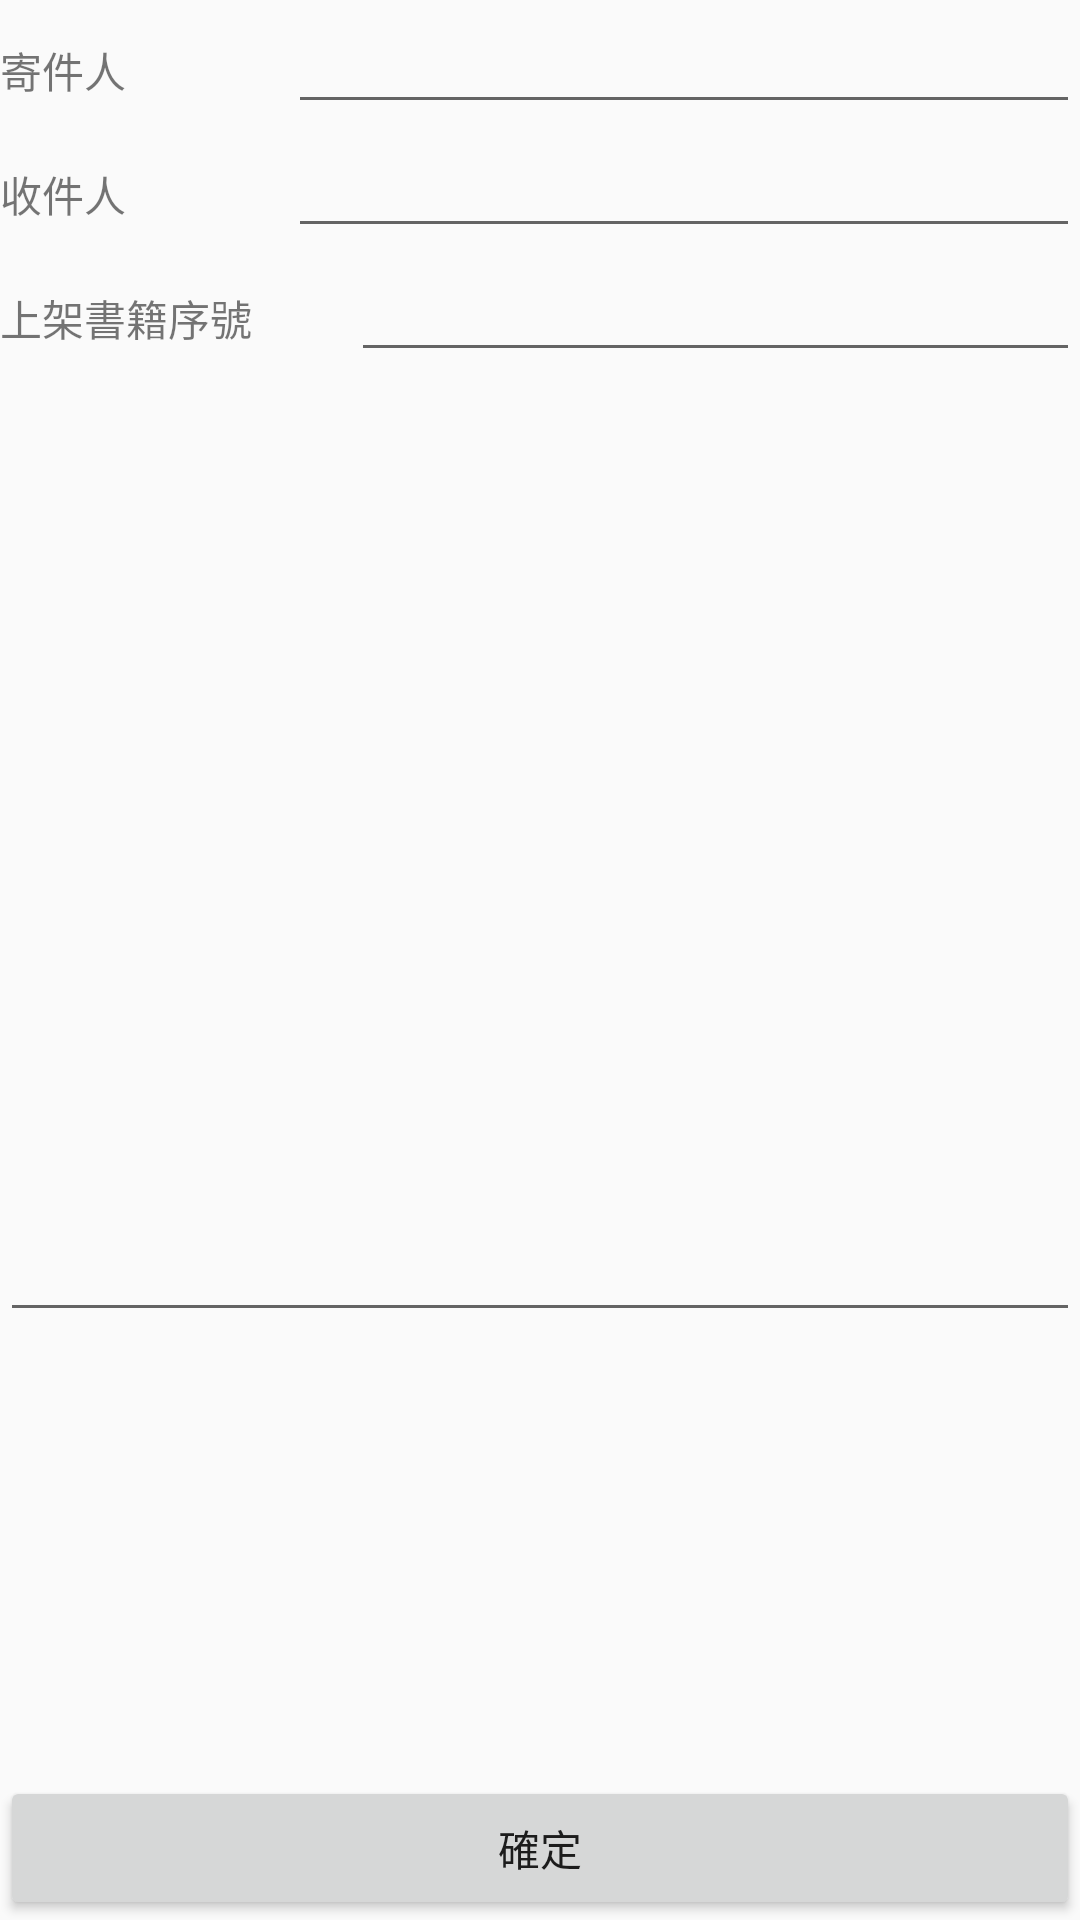

Layout XML and referenced resources for this Android screen:
<!-- AndroidManifest.xml: application theme AppTheme -->
<!-- res/layout/activity_add_message.xml -->
<?xml version="1.0" encoding="utf-8"?>
<LinearLayout xmlns:android="http://schemas.android.com/apk/res/android"
    xmlns:app="http://schemas.android.com/apk/res-auto"
    xmlns:tools="http://schemas.android.com/tools"
    android:layout_width="match_parent"
    android:layout_height="match_parent"
    android:orientation="vertical"
    tools:context=".AddMessage">

    <LinearLayout
        android:layout_width="match_parent"
        android:layout_height="wrap_content"
        android:orientation="horizontal">

        <TextView
            android:id="@+id/tex"
            android:layout_width="wrap_content"
            android:layout_height="wrap_content"
            android:layout_weight="1"
            android:text="寄件人" />

        <EditText
            android:id="@+id/sender"
            android:layout_width="wrap_content"
            android:layout_height="wrap_content"
            android:layout_weight="1"
            android:ems="10"
            android:inputType="textPersonName" />
    </LinearLayout>

    <LinearLayout
        android:layout_width="match_parent"
        android:layout_height="wrap_content"
        android:orientation="horizontal">

        <TextView
            android:id="@+id/tex2"
            android:layout_width="wrap_content"
            android:layout_height="wrap_content"
            android:layout_weight="1"
            android:text="收件人" />

        <EditText
            android:id="@+id/recevier"
            android:layout_width="wrap_content"
            android:layout_height="wrap_content"
            android:layout_weight="1"
            android:ems="10"
            android:inputType="textPersonName" />
    </LinearLayout>

    <LinearLayout
        android:layout_width="match_parent"
        android:layout_height="wrap_content"
        android:orientation="horizontal">

        <TextView
            android:id="@+id/textView19"
            android:layout_width="wrap_content"
            android:layout_height="wrap_content"
            android:layout_weight="1"
            android:text="上架書籍序號" />

        <EditText
            android:id="@+id/shelves_id"
            android:layout_width="wrap_content"
            android:layout_height="wrap_content"
            android:layout_weight="1"
            android:ems="10"
            android:inputType="textPersonName" />

    </LinearLayout>

    <LinearLayout
        android:layout_width="match_parent"
        android:layout_height="320dp"
        android:layout_weight="1"
        android:orientation="horizontal">

        <EditText
            android:id="@+id/message"
            android:layout_width="wrap_content"
            android:layout_height="320dp"
            android:layout_weight="1"
            android:ems="10"
            android:inputType="textPersonName" />
    </LinearLayout>

    <LinearLayout
        android:layout_width="match_parent"
        android:layout_height="wrap_content"
        android:orientation="vertical">

        <Button
            android:id="@+id/button"
            android:layout_width="match_parent"
            android:layout_height="wrap_content"
            android:text="確定" />
    </LinearLayout>
</LinearLayout>
<!-- resources referenced by this layout -->
<resources>
  <style name="AppTheme" parent="Theme.AppCompat.Light.DarkActionBar">
          
          <item name="colorPrimary">@color/blookerStart</item>
          <item name="colorPrimaryDark">@color/colorPrimary</item>
          <item name="colorAccent">@color/colorAccent</item>
      </style>
  <color name="blookerStart">#e65c00</color>
  <color name="colorPrimary">#3F51B5</color>
  <color name="colorAccent">#ff4081</color>
</resources>
